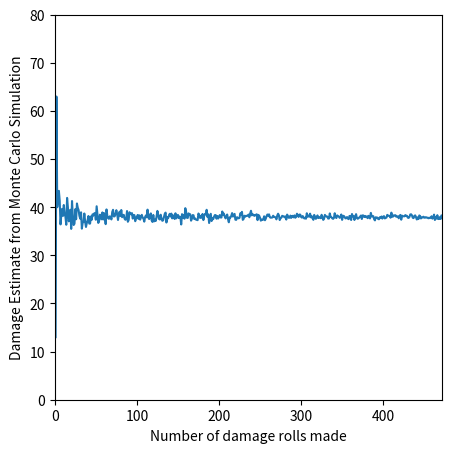

This figure's Python source:
#!/usr/bin/env python
# coding: utf-8

# # Functions, D&D
# 
# Functions are some of the most useful classes of objects in any high level programming language, and Python is no exception!  In very basic terms, a function accepts inputs, performs operations on them, and returns outputs.  The classic idea we all have of a function is something like y is a function of x for example,
# 
# $$y(x) = 2x + 5$$
# 
# This is a simple *univariate scalar* function. We call it univariate because it has only one argument (x).  We call it scalar because for a given input of x, it returns a single output value for y. But we will see in a moment that functions are far more general and flexible.  In Python, we follow a few important rules to define a function. 

# 
# ## Function syntax
# 
# To start, the most traditional way to declare a function is with the **def** keyword, and you always use the following syntax:
# 
# ```python
# def function_name(inputs):
# ```
#     
# Where `function_name` can be anything you want it to be, and `inputs` can be zero, one, or more arguments that you will provide to the function in order for it to perform its operations. Of the parts you see here, the only things that are non negotiable in this type of function definition are `def` and `:` 
# 
# **The next bit is important:** Every line after the first one in the function (the one with `def` and `:` in it), all the way up to the end of your function, *must be indented from the left margin*. This is the same syntax as `if` statements, `for` loops, and `while` loops. If a line is indented beyond the `def` keyword, that means that line is inside of the function's scope.  Once you return to the left margin, you are no longer writing code inside of that function. Python uses indentation to define a function scope instead of something like an **end** keyword that you see in many languages. In Python, indentation is what distinguishes a bit of code from being inside of a function (or loop) and being outside of that function (or loop). Typically a good editor will auto-indent the next line for you once it sees a : at the end of a line.  Jupyter, for example, does this by default.
# 
# ```{info}
# If you want a function to accept an input from you, you have to specify which inputs you will give it.  Conversely, if you want it to return an output, you will need to tell it which outputs to return. If you do not specify what the function returns in Python, it will return the last thing computed by the function as the default return.
# ```
# 
# With the above rules and caveats in mind, in the cells below, we create a function called `y1` that accepts an argument (an input), which is called `x` locally inside of the function. It uses that value of `x` to perform the required operations, and it returns the value of `result` as an output.  We also will go ahead an import the packages we will need later in this module. Function definitions themselves are part of base Python, but we'll also need `numpy`, `pyplot`, and `random` to complete the exercises in this module.

# In[1]:


import numpy as np
import random
import matplotlib.pyplot as plt    

def y1(x):
    result = 2*x + 5
    return result


# ## It is helpful to think like a computer
# 
# Let's get used to thinking through how a piece of code will work - you really cannot learn to program until you understand how code is executed, so this is good practice. In this example, any time I want to evaluate the answer for y(x), I give a value of x to the function, i.e., I provide the necessary **input** to my function. The function then computes the "result" for that value of the input using whatever operations I specify, and then it **returns** that result as its **output**. This is a fairly easy function to evaluate, and I can see that for x = 10, this function should give me the result that y = 25.  Let's try it in the cell below; we'll pass the arugment 10 to our function y(x) and see what it returns. You pass an argument to a function using parentheses `()` in Python--pay attention to how this looks different from passing an index to an array using brackets `[]`:

# In[2]:


y1(10)


# ## Binding the output of a function to a variable
# 
# Frequently, you'll want to store the result of that function in a new variable.  I would do this just as I would when defining a number; this will  store a new variable called "output" to the workspace (type `%whos` to confirm).  It will have a value of 25.

# In[3]:


output = y1(10)
get_ipython().run_line_magic('whos', '')


# ## lambda functions
# 
# Most languages will allow you to define an inline or anonymous function. In Python, these are called lambda functions. These are functions that you can write without going through the `def`, `:`, indent syntax outlined above. A key feature of a lambda function is that we do not have to bind it to a variable or function name (though you are not prevented from doing so).
# 
# The basic syntax for constructing a lambda function is:
# 
# ```python
# lambda arg_1, arg_2, arg_3, ... , arg_final: function operations
# ```
# 
# I can extend that logic to write $y_2(x) = 2x+5$ using the lambda function syntax as shown in the cell below, and then I can pass an input value for x just as I normally would. Because lambda functions are generally written as one liners, they are best suited to simple functions of one or two variables; however, they are extremely useful in many situations, so you'll want to understand their syntax and how to construct lambda functions.

# In[4]:


y2 = lambda x: 2*x + 5
y2(10)


# ## Multivariate Functions
# 
# We definitely need to learn how to create a function that takes more than one argument.  For example, we can define the following *multivariate* scalar function. We call it multivariate because it has multiple arguments (x,y), but it is scalar because it returns a single value of p for any (x,y) pair.
# 
# $$p(x,y) = x^2 + y^2 + 10$$
# 
# Using lambda function syntax, this, we can pass values of (x, y) = (10, 10) to get 210:

# In[5]:


p1 = lambda x, y: x**2 + y**2 + 10
p1(10,10)


# That function could alternatively be defined in the conventional, long format. Functionally, these are the same, and you should use whichever is more convenient and/or readable for the program that you're writing.

# In[6]:


def p2(x,y):
    return x**2 + y**2 + 10
p2(10, 10)


# ## Broadcasting a function to elements in a collection
# 
# Frequently, it will be of interest to pass sets of inputs instead of single values to a function. For example, let's say I wanted to evaluate our functions y1(x) and p2(x,y) for 10 element *collections* of x and y values.
# 
# Specifically, for x, we want the 10 floating point numbers between 0 and 10 (inclusive of both limits), and for y, we want the 10 floating point numbers from 2 to 5 (inclusive of both limits).  Here, we have to make some decisions about the type of collection we want to use. 
# 
# In base Python, you might use ***ranges*** and ***lists***, but broadcasting a function elementwise to each item in the list will require some type of loop or comprehension (See Module 04).  
# 
# The easiest solution in Python is *probably* to build x and y as numpy arrays and pass them as arguments to our functions.  Recall that math operations, by default, operate element-wise on a numpy array.  This applys when we pass a numpy array as a function argument. We can create these collections pretty easily using `np.linspace()`. Remember to print both arrays to confirm they include the values you want.

# In[7]:


xvals = np.linspace(0, 1, 10)  
yvals = np.linspace(2, 5, 10)
print(xvals)
print(yvals)


# We can generally pass them to a function and have our function operate on each element in the array without using something like a loop or a comprehension.  This ends up being very convenient in most of our course; hence the recommendation to *usually* work with numpy arrays in engineering courses.  Because we have defined xvals and yvals as numpy arrays, we can pass either of these directly into our functions, and have them return collections of outputs.  In other words, they are now vector functions because we are passing vectors (arrays) of inputs to them.  Try evaluating:
# 
# You should see that what this is doing is evaluating your function for every value in the arrays that you're passing into the function.  This is super useful!!!  

# In[8]:


print(y1(xvals))
print(p2(xvals, yvals))


# ## Wait...How would you do this with values in a list or a tuple??
# 
# Just so you recognize that it is an issue, let's say I wanted to pass the following set of values into my function y1(x), and I naively create it as a list, thinking that I can pass it directly as a function argument:
# 
# ```python
# xlist = [1, 3, 7, 10]
# y1(xlist)
# ```
#     
# You will get an error because lists do not work with element-wise, "vectorized" operations by default.  You can either use a loop to work with this as a list, or you can map the function onto all of the elements in your list.  For this reason, numpy arrays are slightly cleaner for the type of work we usually do in engineering courses, but it is worth knowing how to handle broadcasting a function to all elements in, e.g., a list or a tuple.
# 
# It can be done using a for loop:

# In[9]:


xlist = [1, 3, 7, 10]
y_out = []
for value in xlist:
    y_out.append(y1(value))
y_out


# Though it would probably be preferable to do this with in Python is with a comprehension:

# In[10]:


y_out = [y1(value) for value in xlist]
y_out


# ## More complex functions, multiple operations and outputs
# 
# The above are all fine examples of functions, everyone would benefit from learning to think more abstractly about what functions are and what they can do, so we need to break the habit of always thinking that by "function" we mean some sort of "polynomial" as in the examples above.  
# 
# The general idea is that functions are code modules that take inputs from us, use those inputs to generate outputs, and then and return those outputs to us. They can be very large and complex, they can take many inputs, they can do lots of different operations, and they can return many outputs.
# 
# So let's try something more complex - we will create a function called **f1** that takes x, y, and z as inputs (it is a multivariate function); uses those inputs to calculate the corresponding values of A, B, and C; and returns A, B, and C as outputs (it is a vector function). Technically, it will (by default) return a tuple of comma separated values for A, B, and C unless we specify otherwise.

# In[11]:


def f1(x, y, z):
    A = x + y
    B = A*5
    C = z**3 + B
    return A, B, C


# If you prefer to return a list, a numpy array, or something else, you'd need to specify that in the function; for example:
# 
# ```python
# def f2(x, y, z):
#     A = x + y
#     B = A*5
#     C = z**3 + B
#     return [A, B, C]  #This will give you a list with A, B, and C as its elements
# 
# def f3(x, y, z):
#     A = x + y
#     B = A*5
#     C = z**3 + B
#     return np.array([A, B, C])  #Numpy array with A, B, and C as its elements. 
# ```

# Now that we've defined the function, we can use it function to calculate `A`, `B`, and `C` for `x = 1`, `y = 2`, and `z = 3`.  As the next example shows, you must define the outputs if you want to store them in the workspace; otherwise, the function will just return them without storing the values. Try this example in the cell below for `x, y, z = 1, 2, 3`; it should return three numbers, the last of which is, by pure serendipity, the answer to the ultimate question of life, the universe, and everything. Confirm that you are getting the correct result before proceeding.

# In[12]:


print(f1(1, 2, 3))
get_ipython().run_line_magic('whos', '')


# In[13]:


A, B, C = f1(1, 2, 3)  #We can get A, B, and C assigned separately this way.
print(A, B, C)
get_ipython().run_line_magic('whos', '')


# OK: that function is objectively more interesting, but it is still relatively *boring* as things go...and it only hints at the flexibility of functions and the things that they are capable of doing. 
# 
# ## What is your Coat of Arms anyway\? 
# 
# **It's also educational to combine things...like functions, random number generation, and list comprehensions.**
# 
# I was trying to come up with a fun and completely general example of something you can do with a function...and it occurred to me that you never know when you will need a set of polyhedral dice (that means many sided dice) on a moment's notice.  You may have none on hand and really need to roll a d12 for something. 
# 
# Seriously, **has this ever happened to you?** Sure, you can Google something. But how about we impress...*almost no one*...by writing our own dice roller in Python?  
# 
# We will do this using a function. This function will accept two inputs from you:  The number of **sides** that your dice have, and the number of **dice** you wish to roll. It will produce one output: a list of your dice rolls. First, though, we have to learn a few things and import a new module.  
# 
# #### Random number generation
# 
# Dice are randomizers - rolling them selects a random integer between 1 and the number of sides that the die has. For example, if you roll a 6-sided die (a d6), it has an equal probability (1 out of 6) of returning 1, 2, 3, 4, 5, or 6.  We can mimic this by using a random integer generator that selects from the integers 1 to 6. To my knowledge, there is not a random number generator in base Python (though there might be), but I do know that there is one in the "random" package.  Since this isn't in base Python by default, we need to import it.
# 
# To start, let's import the random package by typing the following in the cell below.

# In[14]:


import random


# #### Generating random integers in a range (roll the dice)
# 
# Now that we have imported this package, we can use the modules included in that package.  The one we are interested in is called `random.randint()`.  We want `random.randint()` here because it returns integers, which is the same as a dice roll. `random.randint()` takes two inputs - the smallest number you want included in your random set (we will call this **a**), and the largest number you want included in your random set (we will call this **b**). 
# 
# ```{note}
# Unlike ranges, `randint()` includes both endpoints!
# ```
# 
# When you want to generate a random integer between (and including) a and b, you would type:
# 
# ```python
# random.randint(a, b)
# ```
# 
# We'll demonstrate this in the cell below for a single d6, for which a = 1 and b = 6.  If you execute this cell repeatedly, you'll see that it returns the integers 1 through 6, as you'd expect from a d6 roll.

# In[15]:


random.randint(1,6)


# #### How about you roll the dice a lot of times...
# 
# OK, so that gives us a result for a single dice roll for a d6.  Now let's abstract this idea a bit and create a function that will allow us to roll any type of die we want as many times as we want.  
# 
# The core of this function is going to be a list comprehension. Recall from Module 04 that list comprehensions provide a concise way to create a list of numbers easily using any (relatively simple) operation that you have in mind. In the first exercise, we used them to generate a large list of squares and to convert a list of integers into strings...but we can just as easily use it to create a list of random integers between (and including) **a** and **b**...or, relevant here, a set of 15 rolls on a d6:
# 
# 
# This is accomplished in the cell below using a list comprehension that is making 15 random rolls for each element in the iterable `range(0,15)`, and it stores each one in a list called **roll**. As usual, `range()` excludes the upper limit from iterations, so we go from 0 to 14.  
# 
# Try it out in the cell below; if you print the result, you should see a set of 15 random numbers all between (and including) 1 and 6.

# In[16]:


roll = [random.randint(1,6) for i in range(0,15)]
print(roll)


# #### Let's make this more flexible so that we can roll things other than a d6
# 
# Now we're getting somewhere!  Let's see if we can put that list comprehension inside of a function in a way that will let us use this function to calculate any number of roll outcomes for any type of die. To do this, we will construct a function that takes two inputs from us:  the number of **sides** that our dice have, and the number of **dice** we want to roll. Then we use our list comprehension and random integer generator to get the result of those dice rolls. The way I have written this range will give me the exact number of rolls I want, i.e., the range between the first roll (index = 0) and up to the last roll (index = dice - 1).  The result is a number of rolls = dice as desired. Go ahead and define this function in the cell below.

# In[17]:


def roller(sides, dice):
    roll  = [random.randint(1, sides) for i in range(0, dice)]
    return roll


# #### Now you have a fully functioning dice roller
# 
# To use that function, we just need to give it the number of sides and the number of dice.  Let's try it out for rolling **4d12** (that's rolling a 12 sided die four times), **6d6**, **2d10**, and, just for fun, **3d39** in the cell below.  For example, to roll 4d12, you would type:
# 
# ```python
# roller(12,4)
# ```
#     
# Try it for all the dice/sides combinations given above, and print your results to the screen, and then consult the next markdown cell...

# In[18]:


roller(12, 4)


# #### Generate a coat of arms
# 
# Now, let's use the dice roller to generate a set of random indices that will determine the all-important **coat of arms for our guild**. To do this, we will roll **4d20** and then cross reference the results with a couple of lists that are pre-generated in the cell below. Go ahead and run the next cell to store the lists, and then we will talk more about using the dice roller.

# In[19]:


list1 = ['red', 'orange', 'blue', 'gold', 'cornflower', 'burnt sienna','umber', 'silver', 'electric purple', 'puce', 'cyan', 'magenta', 'mountain dew yellow', 'cheeto orange', 'green', 'yellow', 'azure', 'cornsilk', 'brown', 'teal']
list2 = ['wolf', "Pere David's deer",'tasmanian tiger','tardigrade','komodo dragon', 'bass', 'falcon', 'chtulu', 'billy-bumbler', 'raccoon', 'koala bear', 'banty rooster', 'dire mouse', 'gazelle', 'moon bear', 'tepezcuintle', 'pudu deer', 'Gary the Capybara','dire mouse', 'three-toed sloth']
list3 = ["bridgewater", "kalimba", "acology", "whiskerine", "vespiform", "kitenge", "wold", "kinderspiel", "bodge", "yarder", "quisquous", "bucolic", "quarkonium", "diremption","opacular", "raniform", "kapnography", "irenology", "xoanon", "electrophile"]
list4 = ["Keoland", "Molvar", "Azure Sea", "The Barony of Derevendt", "The Bitter North", "The Bright Lands", "The Crystalmist Mountains", "The Duchy of Ulek", "Shibboleth", "The Rushmoors", "The Lost Caverns of Tsojcanth", "Gran March", "Greysmere", "The Free City of Greyhawk", "The Hool Marshes", "The Keep on the Borderlands", "The Icy Sea", "The Dreadwood", "Nulb", "Mount Sentvoor"]


# We will use our dice roller to generate four rolls on a d20 that we will then convert to indices that corespond to the entries in the four lists above. We will use the first roll to tell us our guild's primary color; our second to determine the animal mascot for our guild; the third gives a random word that somehow describes an aspect of your guild; and the final tells us the location that our guild is located (home base, if you will). 
# 
# The one quirk that may not seem intuitive is that we will subtract 1 from each of the dice rolls to convert them from actual dice rolls to indices that we can use with the 20-element tables above. Remember, dice rolls go from 1 to the number of sides, but indices in Python start at 0. So a d20 gives you numbers from 1 to 20, but a 20-element Python List has indices that go from 0 to 19.  So as not to mess with our original dice roller and to demonstrate some more versatility of the languge, we will do this with a second list comprehension, where we use the result our of rolls as the interable in the next list comprehension. Just to give you some practice returning multiple values from a function, let's return both the roll list and the corresponding indices. The bit of code below also includes parts that will extract the color, animal, attribute, and kingdom for your guild, all of which you will use to determine your coat of arms.
# 
# ***Very Important*** Before you proceed with your results, here are the rules. You may run this function as many times as you wish to see how it behaves, *but your coat of arms is determined by your first result only!* ***RESPECT THE DICE***

# In[20]:


def generator(sides, dice):
    roll  = [random.randint(1, sides) for i in range(0, dice)]
    index = [result - 1 for result in roll]
    return roll, index

roll, index  = generator(20, 4)
color        = list1[index[0]]
animal       = list2[index[1]]
attribute    = list3[index[2]]
kingdom      = list4[index[3]]
labels       = ['color', 'animal', 'attribute', 'kingdom']
coat_of_arms = [color, animal, attribute, kingdom]

print(f'Your rolls from 4d20 were     {roll}')
print(f'The corresponding indices are {index}')
print('Your coat of arms must include the following:')
for label, detail in zip(labels, coat_of_arms):
    print(f'    {label:9s} = {detail:s}')


# Now for some serious fireworks. Let's combine for loops, while loops, and the dice roller to answer a really important question.
# 
# ## How much damage will a magic battle axe do against a Lich anyway?
# 
# In this example, we'll travel to the legit game world, where you are up against something super gnarly. Let's say a very old Lich. Ok, let's just say you're fighting Acererak from Tomb of Horrors. The dude is straight up bad news. 
# 
# After a pitched battle, everyone in your guild is down *except for you*. You aren't in great shape, but as far as you can tell, neither is Acererak. He looks rough ***even by lich standards***, and you are pretty sure that he's on his last legs. Some back of the envelope estimation (out of game) suggests that Acererak has about 28 hit points remaining, give or take. You have a magic great axe that has *Lichslayer III* written in Dwarven on the handle. Acererak's physical armor is falling apart, and you swear you saw his mage armor flicker out of existence like 3 rounds ago. You're a 19th level berserker, so you have a great chance to hit...the question is whether it will do enough damage to put Acererak down. It is all down to this roll - you're up in initiative, and if you can beat 28, he's done for...but if you don't and he gets to return fire...he can hit you at will and pretty much take you down with a cantrip. It's...risky. Discretion may be the better part of valor? Do you drag your comrades along and head for the sunlight, or do you swing the axe?  Boy, it'd be nice to know what to expect on that damage roll.  
# 
# Let's try to see if we can gauge our chances a bit by figuring out an average damage roll for *Lichslayer III*.  We'll assume you'll hit because you're a 19th level berserker and he basically has no armor left. Your great axe does 4d12+5 base damage and then 2d4+2 bonus damage against Liches (because, *Lichslayer III*). The way this works is you roll your dice sets individually, add any modifiers, and then sum everything up to calculate your total damage roll.  For example, 4d12+5, if we rolled a 12 on each of our 4 dice, would give a total base damage of 53. 2d4+2, if we rolled 4 on each of our dice, would give bonus damage of 10. Add those together, that's 63 and plenty to drop Acererak. But then, it's pretty rare to ace on all of those dice, and there is a good chance your roll comes out much lower.
# 
# Just for kicks, let's use a while loop to figure out the average result of that damage roll. This is basically the core of a monte carlo simulation - as a computer experiment, we will roll the dice (4d12+5 and 2d4+2) virtually and calculate the damage total. But we are actually interested in calculating the mean value by repeating the damage roll a number of times and then calculating the mean damage from all of our rolls. The thing we have to realize is that we will not approach the true mean until we repeat the damage roll many, many times.
# 
# If this doesn't quite make sense, imagine flipping a quarter 4 times...there is a good chance you don't get heads twice and tails twice, even though the probability of either roll is 1/2. If you flip the coin 100,000 times though, you will approach 50,000 heads and 50,000 tails, which is what you'd expect based on probability of the two outcomes. So the question I want to answer is how many times we need to make that damage roll before we get a reasonable approximation for the average of 4d12+5 + 2d4+2.  
# 
# This is a fun example, but we really are just running a simulation until it coverges, and similar techniques are at the core of various simulations you might use in research, statistics, or data analysis. We are just going to use a while loop to continue increasing the number of damage rolls we make until the mean we get is no longer changing relative to our best current estimate of the mean. At that point, our simulation has converged, and we will consider this a pretty good approximation for our mean damage roll. 
# 
# As usual with a while loop, we have to set a convergence threshold.  I'll say that I'm happy if the specific experiment I've just run (making the damage roll "n" times and taking the average result) returns a mean value that is within 0.001 units of the average of *every single damage roll* I have made up to that point. When I hit a value of "n" damage rolls that satisfies this threshold, we are reaching a spot where adding another dice roll to the simulation does not significantly change the average result, so we stop increasing the number of times we make the damage roll, and we say this is a reasonable approximation of the average result.
# 
# I've constructed this as a for loop nested within a while loop.  The while loop continues iterating until we meet our convergence criteria, and the for loop calculates the mean damage roll for "n" damage rolls. Our first experiment is going to be rolling our damage total 4 times (n = 4). Once the for loop is done, we figure out the "average" of those 4 damage rolls, and we append it to our running tally of average results for "n" damage rolls. We then increment and go to 5 damage rolls and repeat the process for n = 5, then n = 6, and so forth. We will proceed until the average of "n" damage rolls is roughly equal to the average of **all** of the damage rolls I've made prior to those "n" rolls (taking the average of 1 roll, 2 rolls, 3 rolls, etc). To set up this simulation, I seeded the results of 1, 2, and 3 dice rolls with a few values - the minimum possible result (13), the maximum possible result (63), and something about in the middle (40). I did this to make sure I start out my 4 roll simulation in a spot where I am not immediately meeting my threshold criteria so that the simulation can proceed. As n gets large, the value of these first 3 made up results become insignificant. 
# 
# Before you start - this is a great test case for a monte-carlo type method because we know the result or can figure it out easily based on probability.  Without going into too many details, the mean result for a d12 is 6.5, and the mean result for a d4 is 2.5. Based on that (4\*6.5) + 5 + (2\*2.5) + 2 = 38
# 
# If we've done our simulation correctly, we expect that our mean result will converge on 38.  Again, I am pointing this out because a computer will give you an output even if you've made mistakes in your code.  Anytime you can, test out your method on a system that you know the answer to - get it working there, and then scale it up to the system that you don't know the answer to already.
#     
# Ultimately, this script will print out the number of rolls it takes to get within 0.001 absolute error from the running mean; plot the average damage roll as a function of dice rolls made; and print out the tolerance returned at your last step. You should see that as you increase the number of dice you roll, your mean result approach the true mean.
# 
# What do you think? Stand your ground or retreat?

# In[21]:


#This is our dice roller
def generator(sides, dice):
    roll  = [random.randint(1, sides) for i in range(0, dice)]
    return roll

#We will start the experiment by rolling 4 dice 
n = 4

#Initial value for my threshold to start loop; anything above 0.001 will work
threshold = 10

averages = [13, 63, 40]          #Seeding the first three rolls initialize the mean
counter  = [1,   2,  3]          #Seeding my counter with rolls 1, 2, and 3.  
while threshold > 0.001:         #Run the commands below as long as threshold is > 0.001
    counter.append(n)            #You've started the experiment; you roll "n" dice this time.
    total = []                   #Initialize a list 'total' to store results of all n rolls
    for i in range(0, n):        #Use a for loop to make n damage rolls and store the result
        roll1 = generator(12, 4) #This is your 4d12 roll
        roll2 = generator(4,  2) #This is your 2d4 roll
        base  = sum(roll1) + 5   #Adding modifier to base
        bonus = sum(roll2) + 2   #Adding modifer to bonus
        damage = base + bonus    #Result of the ith damage roll out of n damage rolls.
        total.append(damage)     #Append the ith damage total to list called 'total'
    mean_result_for_n_rolls = sum(total)/len(total)  #mean of n damage rolls after exiting

    averages.append(mean_result_for_n_rolls)  #append the mean of n rolls onto running total 
    mean_result_for_all_rolls = sum(averages)/len(averages) #Mean of every roll.
    
    #For threshold check the difference in the mean of "n" rolls and the mean of every roll.  
    threshold = abs(mean_result_for_all_rolls - mean_result_for_n_rolls)

    #increment number of times to make damage roll.  If threshold is > 0.001, run loop again.
    n +=1

print(f'We converge on the true mean after making {n:d} damage rolls')
print(f'The average damage calculated from this simulation is {averages[-1]:4.4f}')
print(f'We converged to within {abs(averages[-1]-38)} deviation from the true mean')
plt.figure(1, figsize = (5, 5))
plt.plot(counter, averages)
plt.xlim(0, len(counter))
plt.ylim(0, 80)
plt.xlabel('Number of damage rolls made')
plt.ylabel('Damage Estimate from Monte Carlo Simulation')
plt.show()

